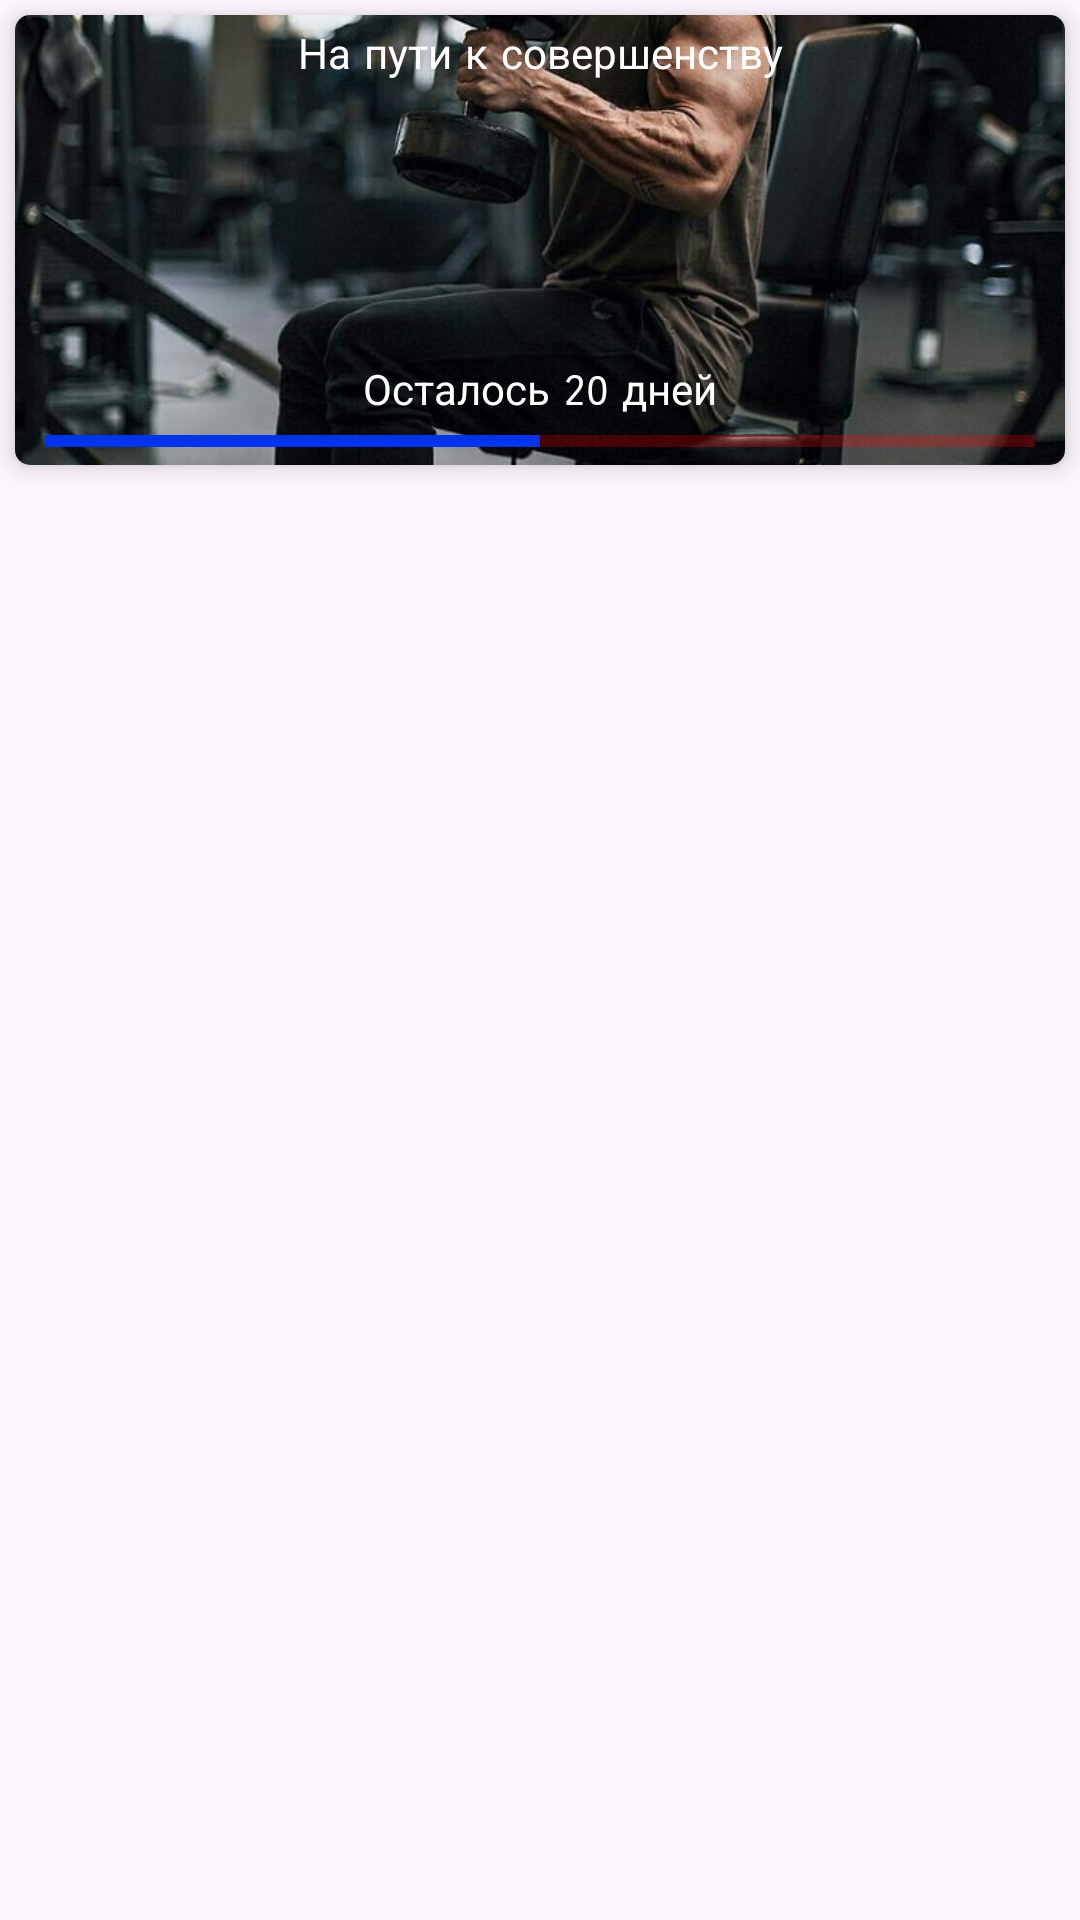

This screen was rendered from an Android layout file. Write that file and the resources it references.
<!-- AndroidManifest.xml: application theme Theme.FitnessAppCourse -->
<!-- res/layout/fragment_days.xml -->
<?xml version="1.0" encoding="utf-8"?>
<androidx.constraintlayout.widget.ConstraintLayout xmlns:android="http://schemas.android.com/apk/res/android"
    xmlns:app="http://schemas.android.com/apk/res-auto"
    xmlns:tools="http://schemas.android.com/tools"
    android:layout_width="match_parent"
    android:layout_height="match_parent"
    tools:context=".fragments.DaysFragment">


    <androidx.recyclerview.widget.RecyclerView
        android:id="@+id/rcViewDays"
        android:layout_width="0dp"
        android:layout_height="0dp"
        android:layout_margin="5dp"
        app:layout_constraintBottom_toBottomOf="parent"
        app:layout_constraintEnd_toEndOf="parent"
        app:layout_constraintStart_toStartOf="parent"
        app:layout_constraintTop_toBottomOf="@+id/cardView" />

    <androidx.cardview.widget.CardView
        android:id="@+id/cardView"
        android:layout_width="0dp"
        android:layout_height="150dp"
        android:layout_margin="5dp"
        app:cardCornerRadius="5dp"
        app:cardElevation="5dp"
        app:layout_constraintEnd_toEndOf="parent"
        app:layout_constraintStart_toStartOf="parent"
        app:layout_constraintTop_toTopOf="parent">

        <androidx.constraintlayout.widget.ConstraintLayout
            android:layout_width="match_parent"
            android:layout_height="match_parent">

            <ImageView
                android:id="@+id/imageView2"
                android:layout_width="wrap_content"
                android:layout_height="wrap_content"
                android:scaleType="centerCrop"
                android:src="@tools:sample/avatars"
                app:layout_constraintBottom_toBottomOf="parent"
                app:layout_constraintEnd_toEndOf="parent"
                app:layout_constraintStart_toStartOf="parent"
                app:layout_constraintTop_toTopOf="parent"
                app:srcCompat="@drawable/fitness_bg" />

            <TextView
                android:id="@+id/textView"
                android:layout_width="wrap_content"
                android:layout_height="wrap_content"
                android:layout_marginTop="5dp"
                android:fontFamily="sans-serif-smallcaps"
                android:text="@string/slogan"
                android:textColor="@color/white"
                app:layout_constraintEnd_toEndOf="@+id/imageView2"
                app:layout_constraintStart_toStartOf="@+id/imageView2"
                app:layout_constraintTop_toTopOf="parent" />

            <ProgressBar
                android:id="@+id/pB"
                style="?android:attr/progressBarStyleHorizontal"
                android:layout_width="0dp"
                android:layout_height="wrap_content"
                android:layout_marginStart="10dp"
                android:layout_marginEnd="10dp"
                android:progress="50"
                android:progressBackgroundTint="#FF0000"
                android:progressTint="@color/blue"
                app:layout_constraintBottom_toBottomOf="@+id/imageView2"
                app:layout_constraintEnd_toEndOf="@+id/imageView2"
                app:layout_constraintStart_toStartOf="@+id/imageView2" />

            <TextView
                android:id="@+id/tvRestDays"
                android:layout_width="wrap_content"
                android:layout_height="wrap_content"
                android:fontFamily="sans-serif-smallcaps"
                android:text="Осталось 20 дней"
                android:textColor="@color/white"
                app:layout_constraintBottom_toTopOf="@+id/pB"
                app:layout_constraintEnd_toEndOf="@+id/pB"
                app:layout_constraintStart_toStartOf="@+id/pB" />
        </androidx.constraintlayout.widget.ConstraintLayout>
    </androidx.cardview.widget.CardView>
</androidx.constraintlayout.widget.ConstraintLayout>
<!-- resources referenced by this layout -->
<resources>
  <color name="blue">#0134EC</color>
  <color name="white">#FFFFFFFF</color>
  <!-- drawable fitness_bg: jpg bitmap (drawable, 76990 bytes) -->
  <string name="slogan">На пути к совершенству</string>
  <style name="Theme.FitnessAppCourse" parent="Base.Theme.FitnessAppCourse" />
  <style name="Base.Theme.FitnessAppCourse" parent="Theme.Material3.DayNight.NoActionBar">
          
          
          <item name="android:windowFullscreen">true</item>
          <item name="colorSecondary">@color/blue</item>
      </style>
</resources>
